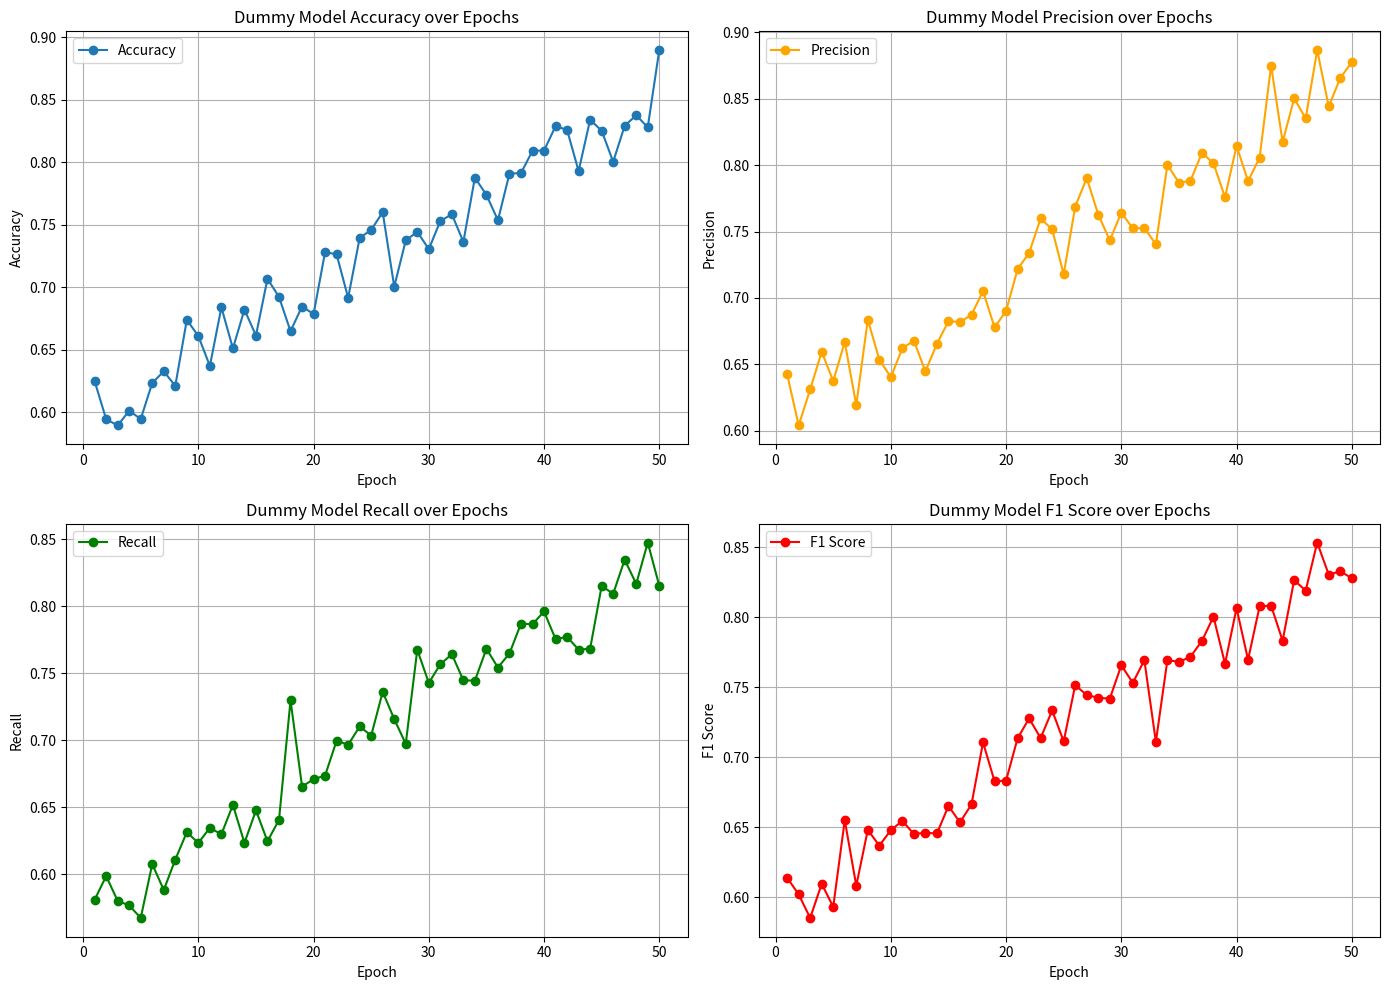
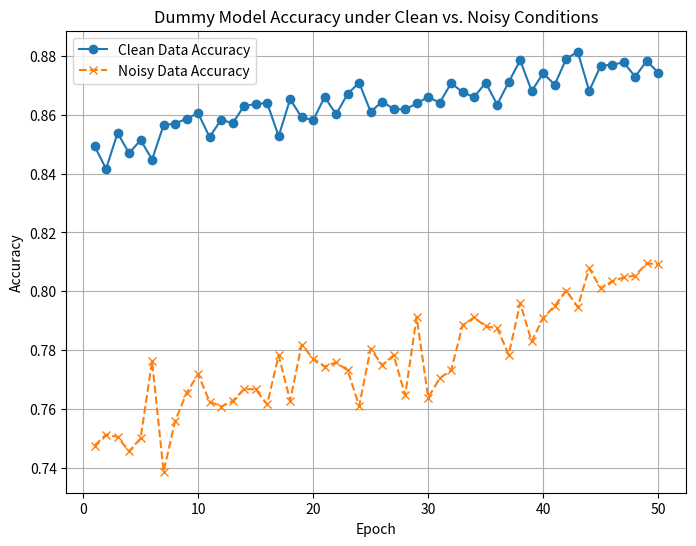

These figures' Python source, in order:
# %% Dummy Metrics Simulation for Model Testing
import numpy as np
import matplotlib.pyplot as plt

# Simulate epochs
epochs = np.arange(1, 51)

# Simulate dummy metric trends (these arrays mimic how metrics might evolve)
# For example, accuracy improves gradually from 60% to 85% with some noise.
accuracy = np.linspace(0.60, 0.85, len(epochs)) + 0.02 * np.random.randn(len(epochs))
precision = np.linspace(0.62, 0.86, len(epochs)) + 0.02 * np.random.randn(len(epochs))
recall = np.linspace(0.58, 0.83, len(epochs)) + 0.02 * np.random.randn(len(epochs))
# F1 is computed from precision and recall, plus a bit of noise.
f1 = 2 * (precision * recall) / (precision + recall) + 0.01 * np.random.randn(len(epochs))

# Plot the dummy metrics over epochs.
plt.figure(figsize=(14, 10))

plt.subplot(2, 2, 1)
plt.plot(epochs, accuracy, label="Accuracy", marker='o')
plt.xlabel("Epoch")
plt.ylabel("Accuracy")
plt.title("Dummy Model Accuracy over Epochs")
plt.legend()
plt.grid(True)

plt.subplot(2, 2, 2)
plt.plot(epochs, precision, label="Precision", color='orange', marker='o')
plt.xlabel("Epoch")
plt.ylabel("Precision")
plt.title("Dummy Model Precision over Epochs")
plt.legend()
plt.grid(True)

plt.subplot(2, 2, 3)
plt.plot(epochs, recall, label="Recall", color='green', marker='o')
plt.xlabel("Epoch")
plt.ylabel("Recall")
plt.title("Dummy Model Recall over Epochs")
plt.legend()
plt.grid(True)

plt.subplot(2, 2, 4)
plt.plot(epochs, f1, label="F1 Score", color='red', marker='o')
plt.xlabel("Epoch")
plt.ylabel("F1 Score")
plt.title("Dummy Model F1 Score over Epochs")
plt.legend()
plt.grid(True)

plt.tight_layout()
plt.show()

# %% Robustness Test: Compare performance on clean vs. noisy data
# Here we simulate a scenario where the model is tested on clean data versus noisy/adversarial data.
accuracy_clean = np.linspace(0.85, 0.88, len(epochs)) + 0.005 * np.random.randn(len(epochs))
accuracy_noisy = np.linspace(0.75, 0.80, len(epochs)) + 0.01 * np.random.randn(len(epochs))

plt.figure(figsize=(8, 6))
plt.plot(epochs, accuracy_clean, label="Clean Data Accuracy", marker='o')
plt.plot(epochs, accuracy_noisy, label="Noisy Data Accuracy", linestyle='--', marker='x')
plt.xlabel("Epoch")
plt.ylabel("Accuracy")
plt.title("Dummy Model Accuracy under Clean vs. Noisy Conditions")
plt.legend()
plt.grid(True)
plt.show()
